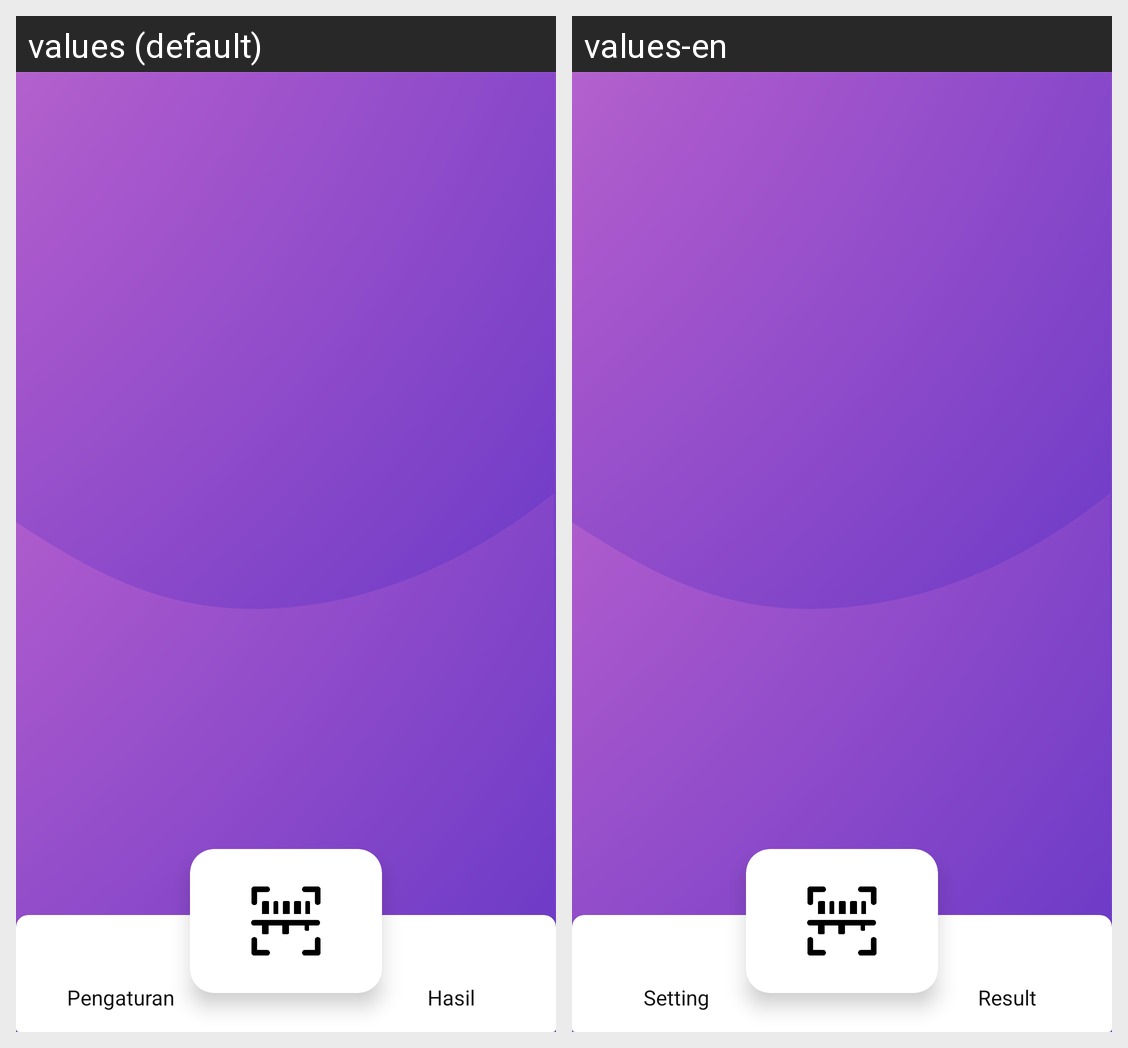

This grid shows one Android layout under two languages. Give, for every string resource on the screen, its name, the default text and each shown locale's text.
Android screen res/layout/activity_main.xml rendered under 2 locales, left to right: values (default), values-en. Device: Nexus 5 (rendered at 1080×1920; each locale shown at half size, 540×960, under a caption strip naming it); theme Theme.PenantianQRScanner.
Strings drawn on this screen, with the default value and each locale's value (text and hints the layout hard-codes, and strings that could not be matched under every locale, appear in the picture but are not listed):

setting
  values: Pengaturan
  values-en: Setting

result
  values: Hasil
  values-en: Result
